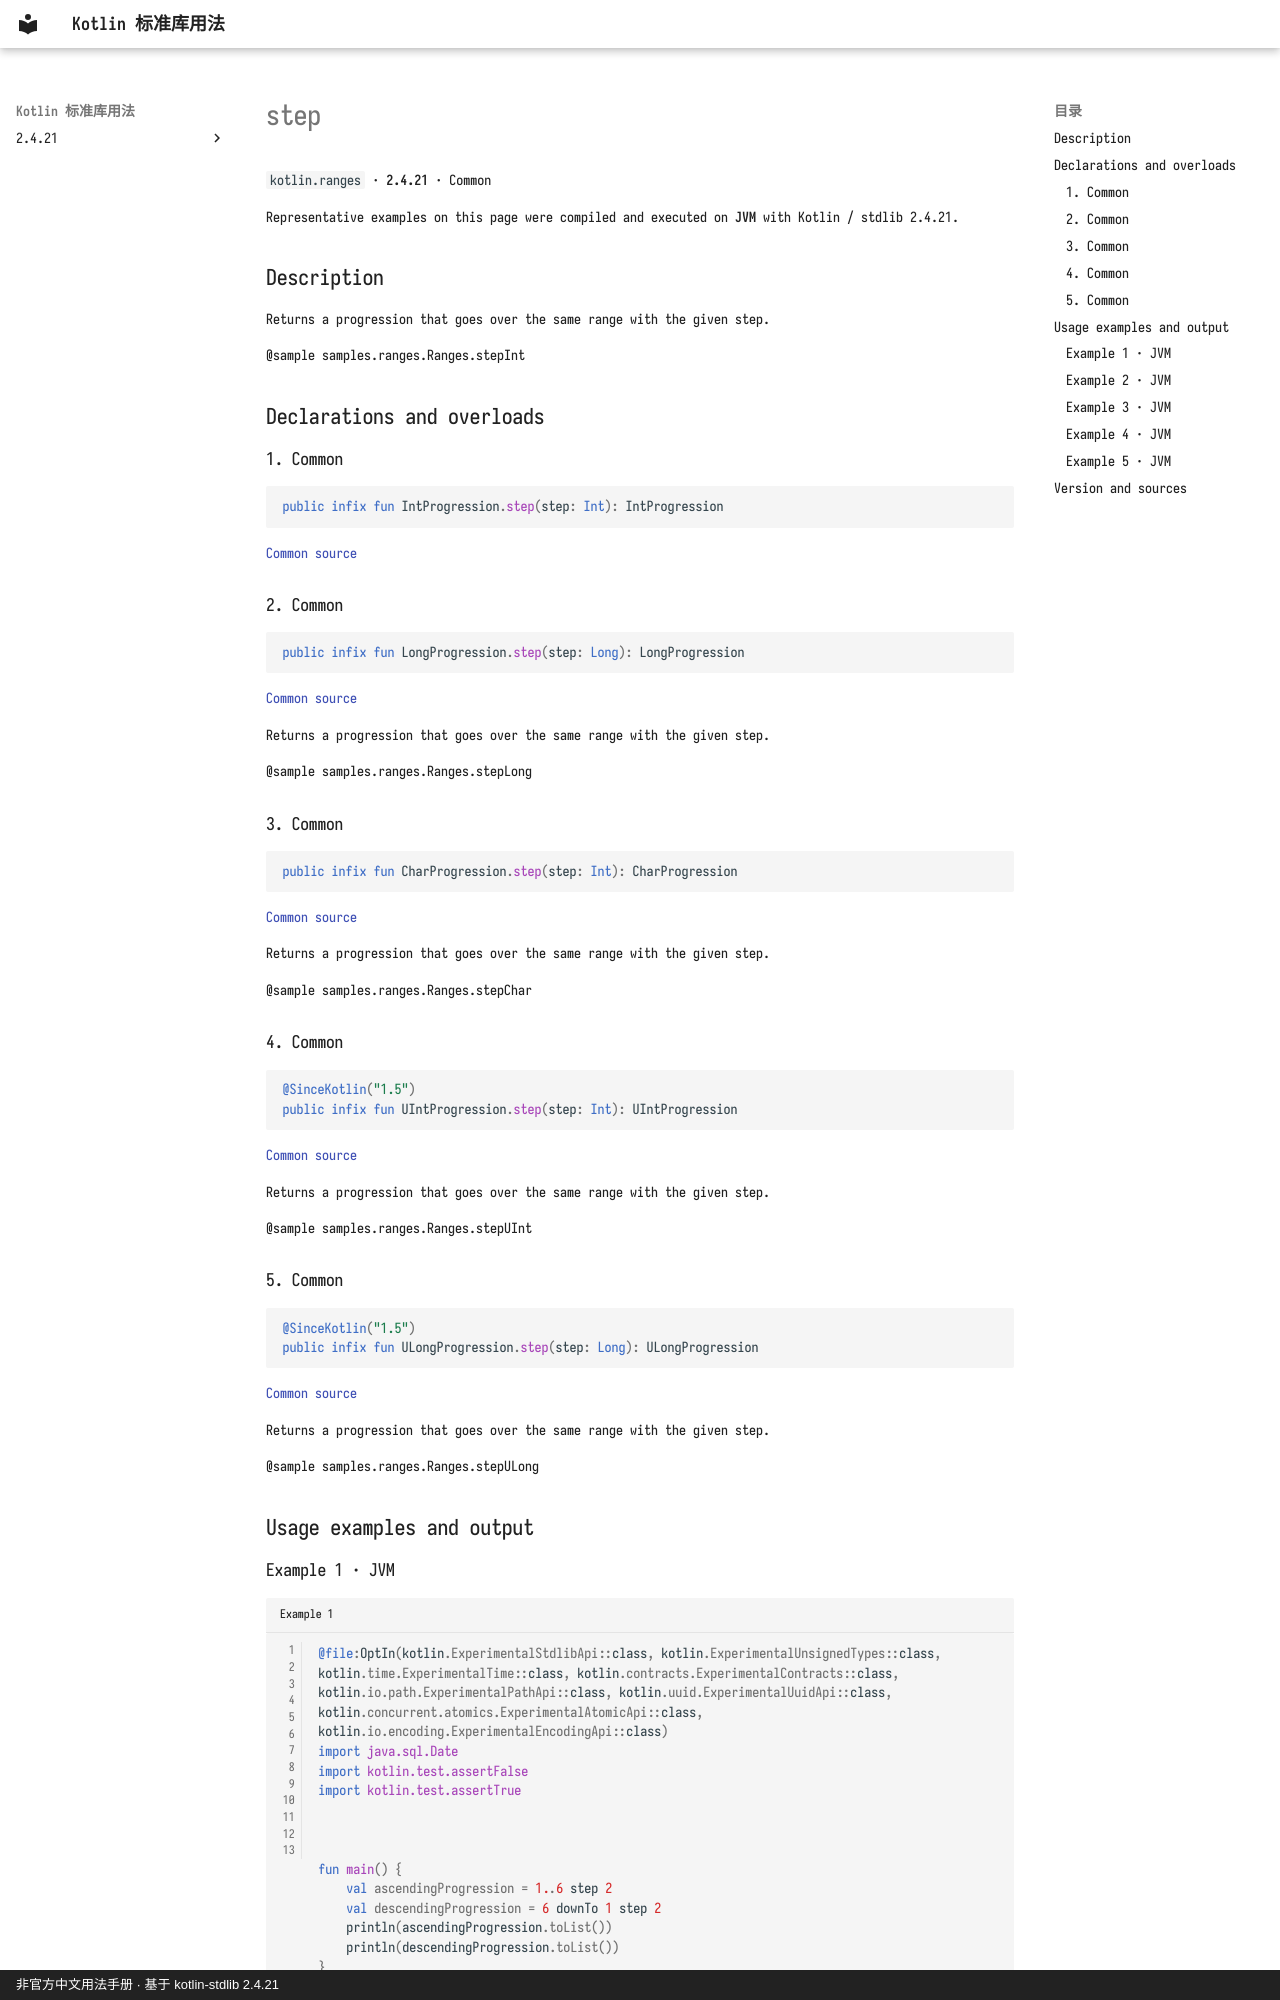

repository: oooooooko/kotlin-stdlib-docs · page: en/api/kotlin.ranges/step--3e64cc41/index.html · generator: mkdocs · copyright: 非官方中文用法手册 · 基于 kotlin-stdlib 2.4.21

# step

`kotlin.ranges` · **2.4.21** · Common

Representative examples on this page were compiled and executed on **JVM** with Kotlin / stdlib 2.4.21.

## Description

Returns a progression that goes over the same range with the given step.

@sample samples.ranges.Ranges.stepInt

## Declarations and overloads

### 1. Common

```kotlin
public infix fun IntProgression.step(step: Int): IntProgression
```

[Common source](https://github.com/JetBrains/kotlin/blob/v2.4.21/libraries/stdlib/common/src/generated/_Ranges.kt#L992)

### 2. Common

```kotlin
public infix fun LongProgression.step(step: Long): LongProgression
```

[Common source](https://github.com/JetBrains/kotlin/blob/v2.4.21/libraries/stdlib/common/src/generated/_Ranges.kt#L1002)

Returns a progression that goes over the same range with the given step.

@sample samples.ranges.Ranges.stepLong

### 3. Common

```kotlin
public infix fun CharProgression.step(step: Int): CharProgression
```

[Common source](https://github.com/JetBrains/kotlin/blob/v2.4.21/libraries/stdlib/common/src/generated/_Ranges.kt#L1012)

Returns a progression that goes over the same range with the given step.

@sample samples.ranges.Ranges.stepChar

### 4. Common

```kotlin
@SinceKotlin("1.5")
public infix fun UIntProgression.step(step: Int): UIntProgression
```

[Common source](https://github.com/JetBrains/kotlin/blob/v2.4.21/libraries/stdlib/common/src/generated/_URanges.kt#L334)

Returns a progression that goes over the same range with the given step.

@sample samples.ranges.Ranges.stepUInt

### 5. Common

```kotlin
@SinceKotlin("1.5")
public infix fun ULongProgression.step(step: Long): ULongProgression
```

[Common source](https://github.com/JetBrains/kotlin/blob/v2.4.21/libraries/stdlib/common/src/generated/_URanges.kt#L345)

Returns a progression that goes over the same range with the given step.

@sample samples.ranges.Ranges.stepULong

## Usage examples and output
